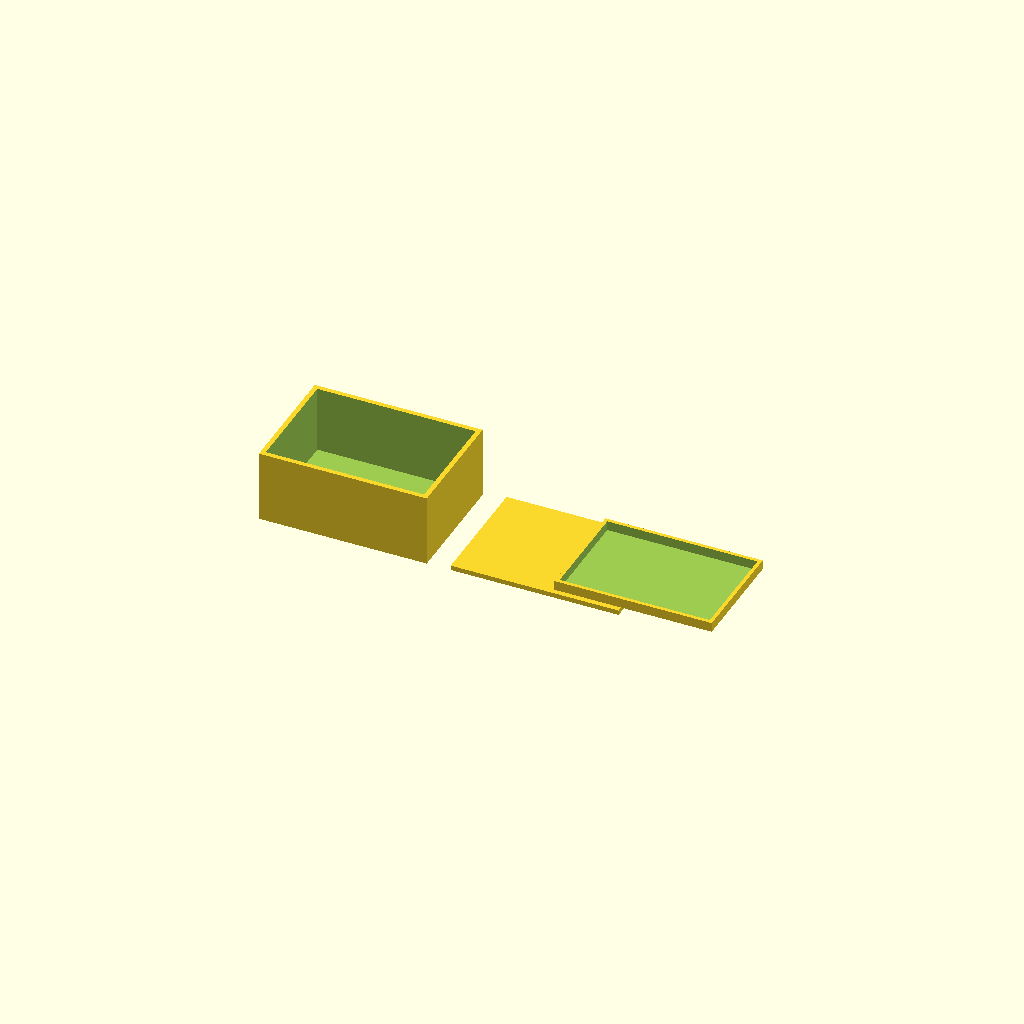
Cell 1 — every parameter at its default value.
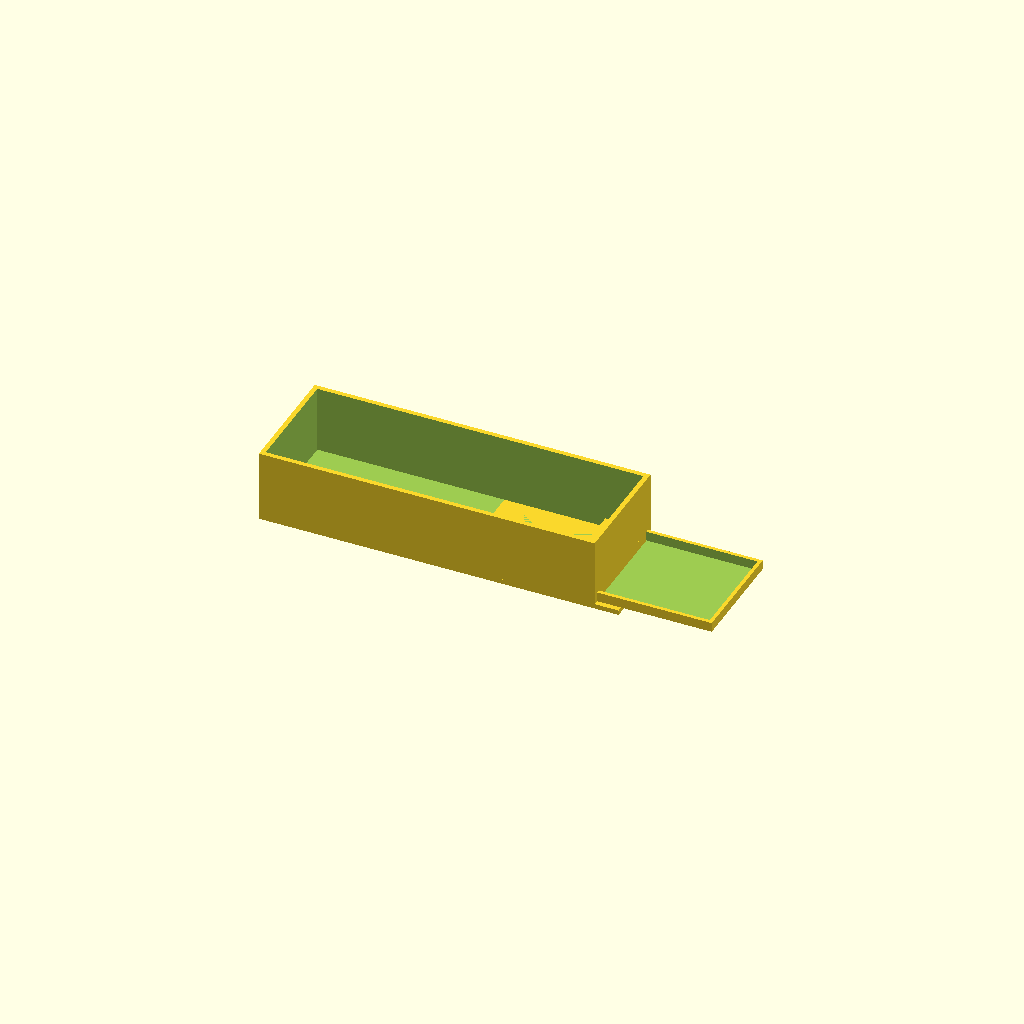
Cell 2 — BOX_OUT_X set to 140, the other parameters unchanged.
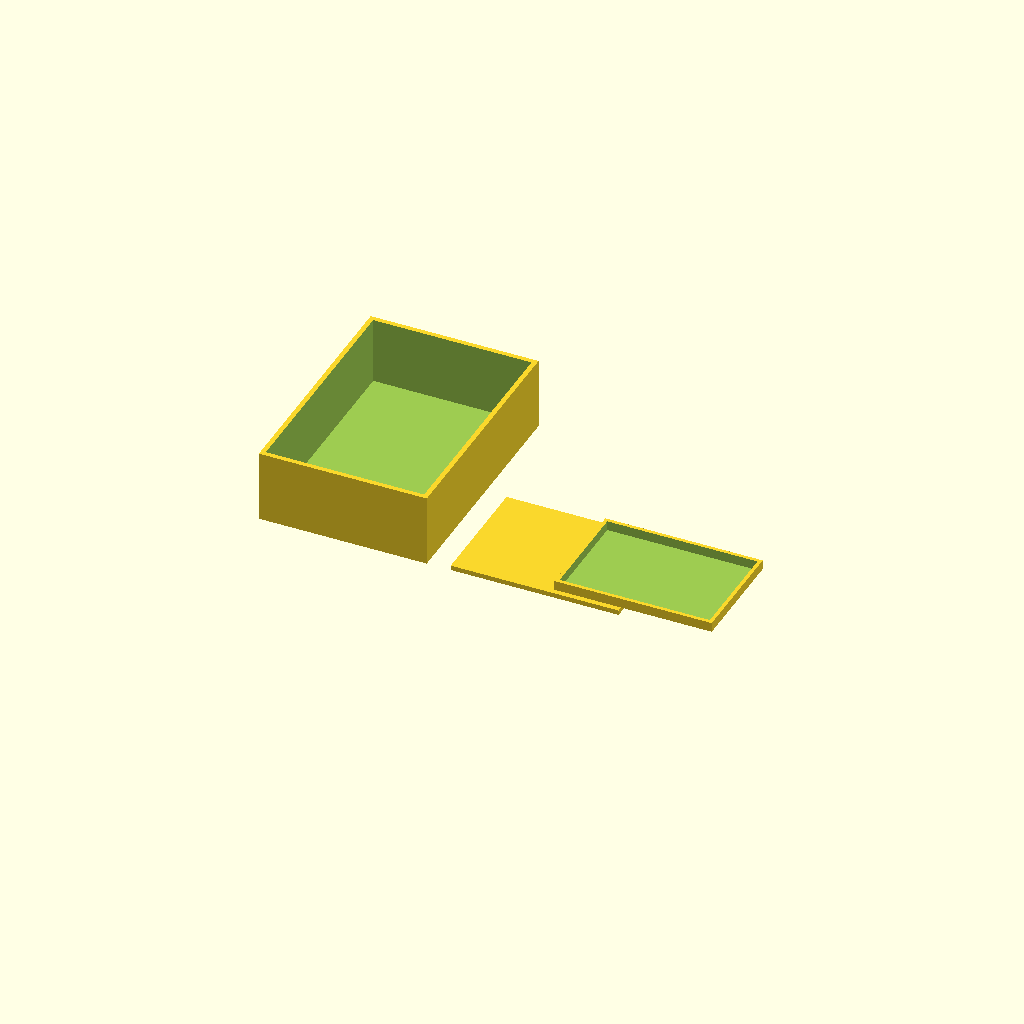
Cell 3: the same model with BOX_OUT_Y = 100.
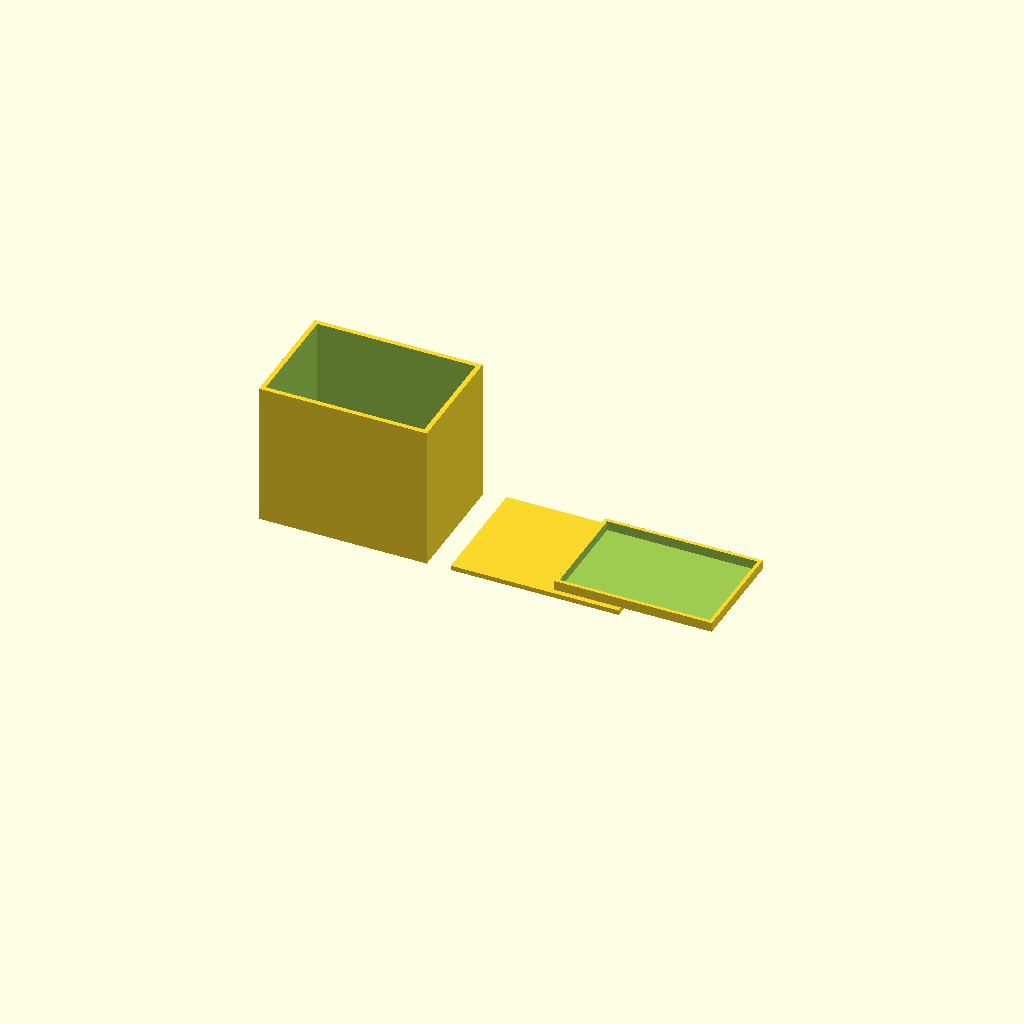
Cell 4 — BOX_OUT_Z set to 60, the other parameters unchanged.
All cells are drawn from one camera (rotation 55°, 0°, 25°, orthographic, colour scheme Cornfield), so only the parameter changes between them.
The OpenSCAD source (bench/results/think-tiiny/code/tiiny_Qwen_Qwen3.6-35B-A3B/enclosure_box_and_lid_s1_a2.scad):
$fn = 64;

// --- Box Dimensions ---
BOX_OUT_X = 70;   // Outer length (X)
BOX_OUT_Y = 50;   // Outer width (Y)
BOX_OUT_Z = 30;   // Outer height (Z)
WALL_THK  = 2;    // Wall thickness
FLOOR_THK = 2;    // Floor thickness
BOX_IN_X  = BOX_OUT_X - 2 * WALL_THK; // Inner length
BOX_IN_Y  = BOX_OUT_Y - 2 * WALL_THK; // Inner width
BOX_IN_Z  = BOX_OUT_Z - FLOOR_THK;    // Inner height

// --- Lid Dimensions ---
LID_PLATE_X = 70;   // Plate length (X)
LID_PLATE_Y = 50;   // Plate width (Y)
LID_PLATE_Z = 2;    // Plate thickness (Z)
LIP_OUT_X   = 65.6; // Lip outer length (X)
LIP_OUT_Y   = 45.6; // Lip outer width (Y)
LIP_THK     = 1.5;  // Lip wall thickness
LIP_H       = 4;    // Lip height
LIP_IN_X    = LIP_OUT_X - 2 * LIP_THK; // Lip inner length
LIP_IN_Y    = LIP_OUT_Y - 2 * LIP_THK; // Lip inner width

// --- Lid Lip Positioning ---
// Lid plate is at X: 40..110, Y: 0..50.
// Center of lid plate: X = 75, Y = 25.
// Lip should be centered on the lid plate.
LIP_CENTER_X = 40 + LID_PLATE_X / 2; // 75
LIP_CENTER_Y = 0  + LID_PLATE_Y / 2; // 25
LIP_HALF_X   = LIP_OUT_X / 2;        // 32.8
LIP_HALF_Y   = LIP_OUT_Y / 2;        // 22.8
LIP_IN_HALF_X = LIP_IN_X / 2;        // 31.3
LIP_IN_HALF_Y = LIP_IN_Y / 2;        // 21.3

LIP_OFFSET_X = LIP_CENTER_X - LIP_HALF_X;   // 42.2
LIP_OFFSET_Y = LIP_CENTER_Y - LIP_HALF_Y;   // 2.2
CUT_OFFSET_X = LIP_CENTER_X - LIP_IN_HALF_X; // 43.7
CUT_OFFSET_Y = LIP_CENTER_Y - LIP_IN_HALF_Y; // 3.7

// --- Part 1: Box ---
translate([-40, 0, 0]) {
    difference() {
        // Solid block before hollowing
        cube([BOX_OUT_X, BOX_OUT_Y, BOX_OUT_Z]);
        // Hollow cutout: leaves 2mm walls and floor. Extends 0.02mm past top face.
        translate([WALL_THK, WALL_THK, FLOOR_THK])
            cube([BOX_IN_X, BOX_IN_Y, BOX_IN_Z + 0.02]);
    }
}

// --- Part 2: Lid ---
translate([40, 0, 0]) {
    union() {
        // Base plate
        cube([LID_PLATE_X, LID_PLATE_Y, LID_PLATE_Z]);
        
        // Lip (hollow rectangle)
        difference() {
            // Outer lip block
            translate([LIP_OFFSET_X, LIP_OFFSET_Y, LID_PLATE_Z])
                cube([LIP_OUT_X, LIP_OUT_Y, LIP_H]);
            // Inner cutout: extends 0.02mm past the top face of the lip
            translate([CUT_OFFSET_X, CUT_OFFSET_Y, LID_PLATE_Z + 0.005])
                cube([LIP_IN_X, LIP_IN_Y, LIP_H + 0.02]);
        }
    }
}
Customizer parameters (derived from the source; name, type, default, range or options):
BOX_OUT_X: number, default 70
BOX_OUT_Y: number, default 50
BOX_OUT_Z: number, default 30
WALL_THK: number, default 2
FLOOR_THK: number, default 2
LID_PLATE_X: number, default 70
LID_PLATE_Y: number, default 50
LID_PLATE_Z: number, default 2
LIP_OUT_X: number, default 65.6
LIP_OUT_Y: number, default 45.6
LIP_THK: number, default 1.5
LIP_H: number, default 4
